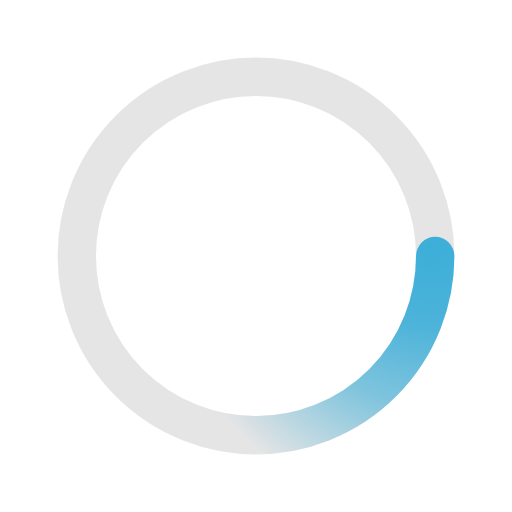
t = 0.00 s
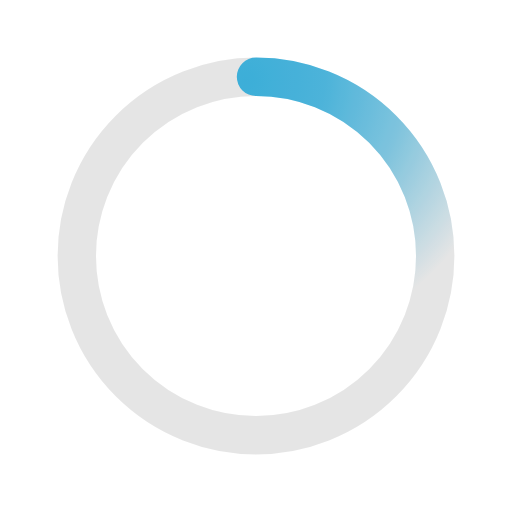
t = 0.50 s
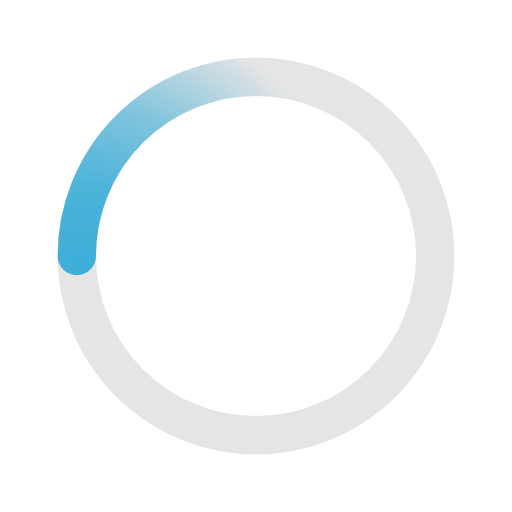
t = 1.00 s
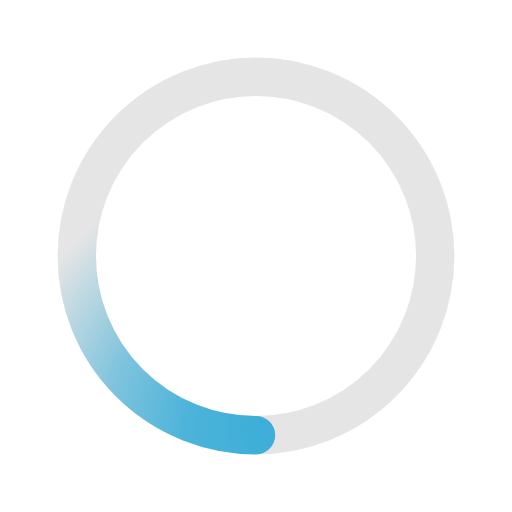
t = 1.50 s

The animated SVG that drew these frames (rendered in a browser with its animation timeline set to each time). Animation: 1 SMIL element (animateTransform=1); one cycle of 2.00 s, repeats indefinitely.

<svg xmlns="http://www.w3.org/2000/svg" viewBox="0 0 200 200"><radialGradient id="a2" cx=".66" fx=".66" cy=".3125" fy=".3125" gradientTransform="scale(1.5)"><stop offset="0" stop-color="#43c2f1"></stop><stop offset=".3" stop-color="#43c2f1" stop-opacity=".9"></stop><stop offset=".6" stop-color="#43c2f1" stop-opacity=".6"></stop><stop offset=".8" stop-color="#43c2f1" stop-opacity=".3"></stop><stop offset="1" stop-color="#43c2f1" stop-opacity="0"></stop></radialGradient><circle transform-origin="center" fill="none" stroke="url(#a2)" stroke-width="15" stroke-linecap="round" stroke-dasharray="200 1000" stroke-dashoffset="0" cx="100" cy="100" r="70"><animateTransform type="rotate" attributeName="transform" calcMode="spline" dur="2" values="360;0" keyTimes="0;1" keySplines="0 0 1 1" repeatCount="indefinite"></animateTransform></circle><circle transform-origin="center" fill="none" opacity=".1" stroke="#000000" stroke-width="15" stroke-linecap="round" cx="100" cy="100" r="70"></circle></svg>